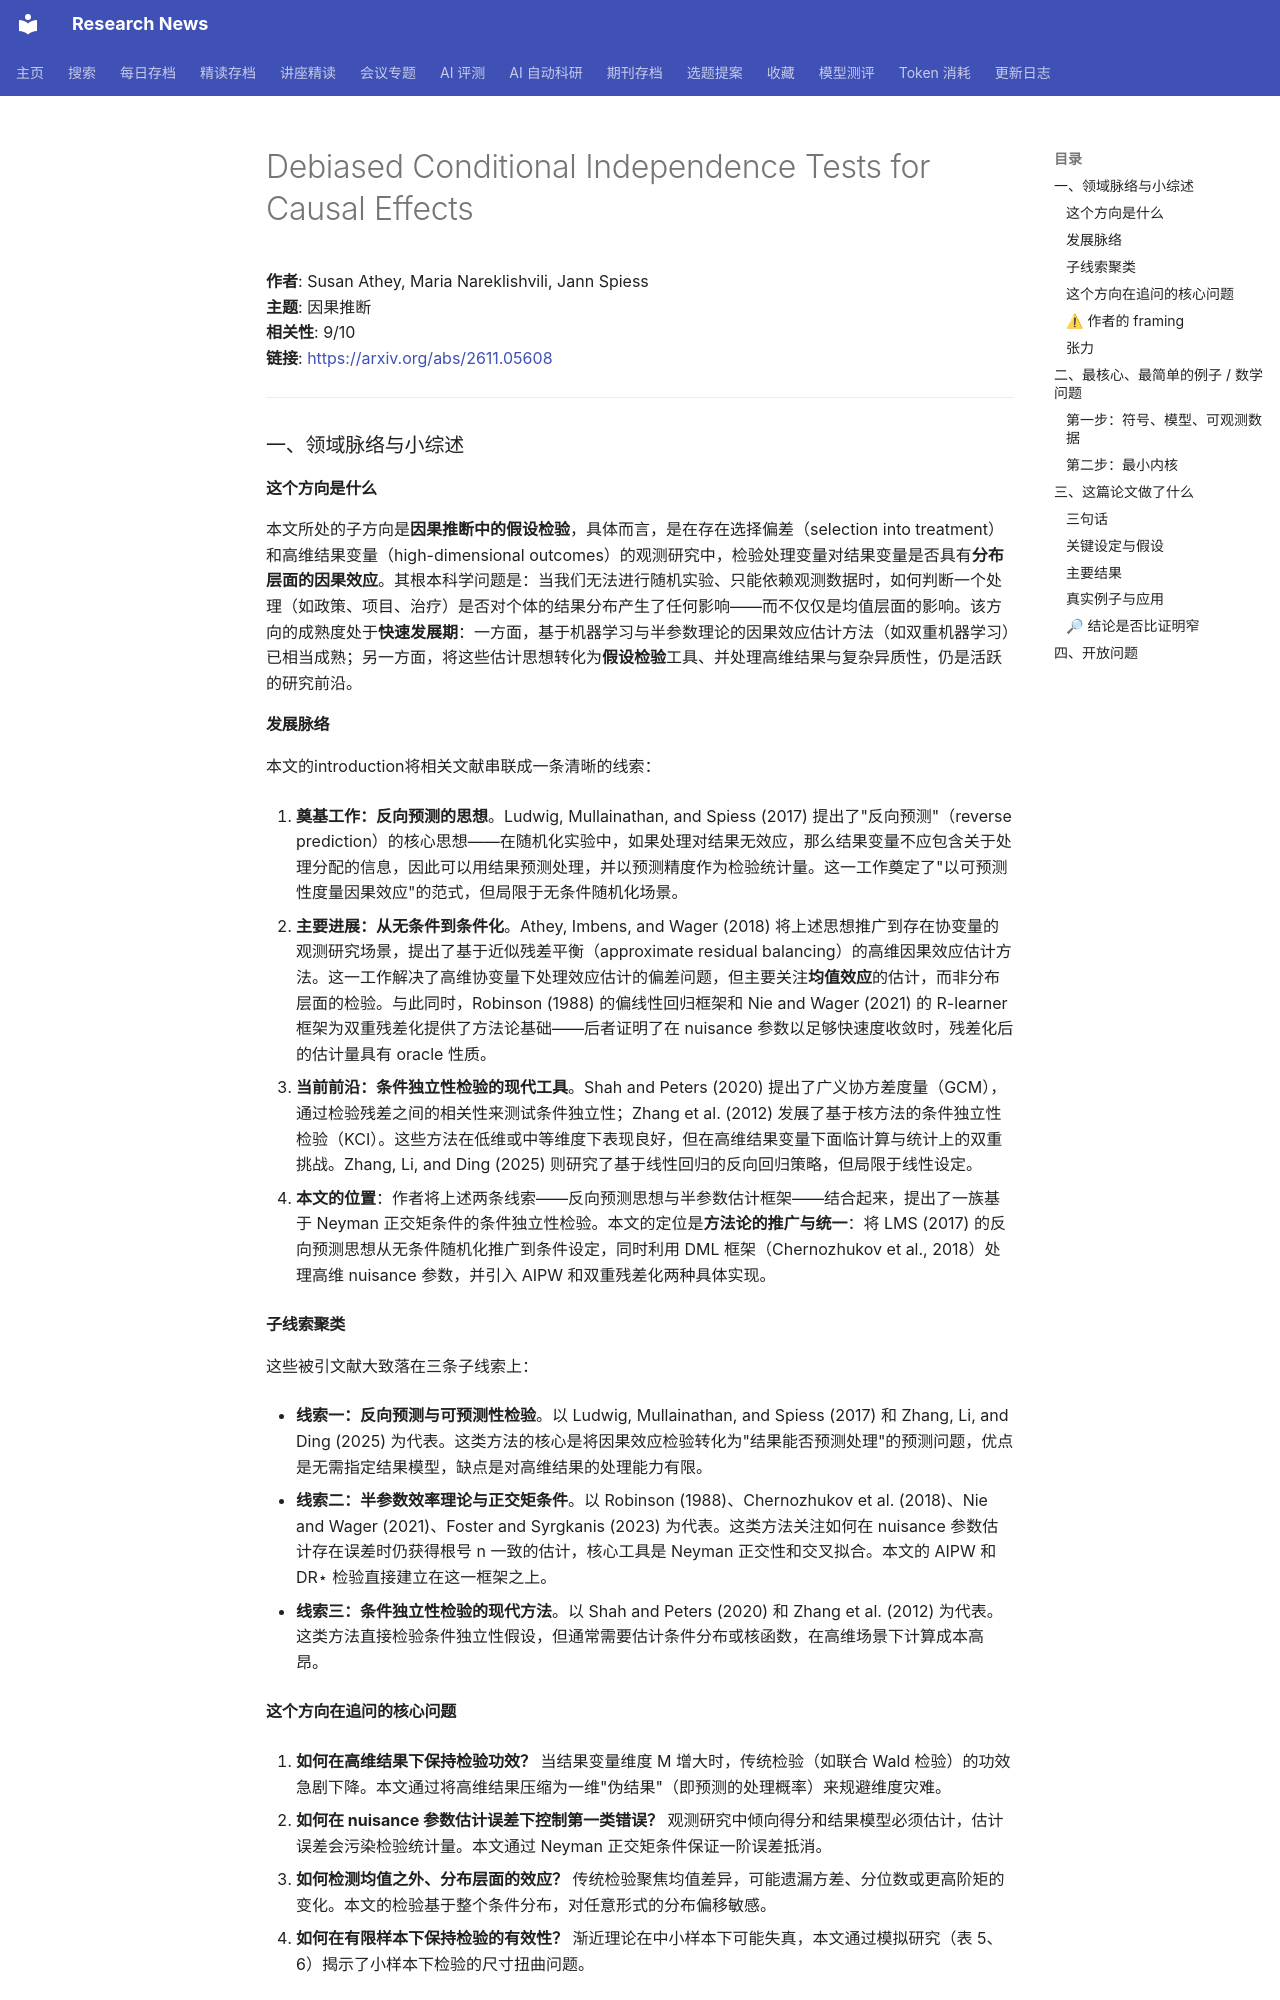

repository: cxy0714/research-news · page: deep_reads/2026-11-06-2611.05608/index.html · generator: mkdocs

# Debiased Conditional Independence Tests for Causal Effects

**作者**: Susan Athey, Maria Nareklishvili, Jann Spiess  
**主题**: 因果推断  
**相关性**: 9/10  
**链接**: <https://arxiv.org/abs/2611.05608>

---

### 一、领域脉络与小综述

#### 这个方向是什么

本文所处的子方向是**因果推断中的假设检验**，具体而言，是在存在选择偏差（selection into treatment）和高维结果变量（high-dimensional outcomes）的观测研究中，检验处理变量对结果变量是否具有**分布层面的因果效应**。其根本科学问题是：当我们无法进行随机实验、只能依赖观测数据时，如何判断一个处理（如政策、项目、治疗）是否对个体的结果分布产生了任何影响——而不仅仅是均值层面的影响。该方向的成熟度处于**快速发展期**：一方面，基于机器学习与半参数理论的因果效应估计方法（如双重机器学习）已相当成熟；另一方面，将这些估计思想转化为**假设检验**工具、并处理高维结果与复杂异质性，仍是活跃的研究前沿。

#### 发展脉络

本文的introduction将相关文献串联成一条清晰的线索：

1. **奠基工作：反向预测的思想**。Ludwig, Mullainathan, and Spiess (2017) 提出了"反向预测"（reverse prediction）的核心思想——在随机化实验中，如果处理对结果无效应，那么结果变量不应包含关于处理分配的信息，因此可以用结果预测处理，并以预测精度作为检验统计量。这一工作奠定了"以可预测性度量因果效应"的范式，但局限于无条件随机化场景。

2. **主要进展：从无条件到条件化**。Athey, Imbens, and Wager (2018) 将上述思想推广到存在协变量的观测研究场景，提出了基于近似残差平衡（approximate residual balancing）的高维因果效应估计方法。这一工作解决了高维协变量下处理效应估计的偏差问题，但主要关注**均值效应**的估计，而非分布层面的检验。与此同时，Robinson (1988) 的偏线性回归框架和 Nie and Wager (2021) 的 R-learner 框架为双重残差化提供了方法论基础——后者证明了在 nuisance 参数以足够快速度收敛时，残差化后的估计量具有 oracle 性质。

3. **当前前沿：条件独立性检验的现代工具**。Shah and Peters (2020) 提出了广义协方差度量（GCM），通过检验残差之间的相关性来测试条件独立性；Zhang et al. (2012) 发展了基于核方法的条件独立性检验（KCI）。这些方法在低维或中等维度下表现良好，但在高维结果变量下面临计算与统计上的双重挑战。Zhang, Li, and Ding (2025) 则研究了基于线性回归的反向回归策略，但局限于线性设定。

4. **本文的位置**：作者将上述两条线索——反向预测思想与半参数估计框架——结合起来，提出了一族基于 Neyman 正交矩条件的条件独立性检验。本文的定位是**方法论的推广与统一**：将 LMS (2017) 的反向预测思想从无条件随机化推广到条件设定，同时利用 DML 框架（Chernozhukov et al., 2018）处理高维 nuisance 参数，并引入 AIPW 和双重残差化两种具体实现。

#### 子线索聚类

这些被引文献大致落在三条子线索上：

- **线索一：反向预测与可预测性检验**。以 Ludwig, Mullainathan, and Spiess (2017) 和 Zhang, Li, and Ding (2025) 为代表。这类方法的核心是将因果效应检验转化为"结果能否预测处理"的预测问题，优点是无需指定结果模型，缺点是对高维结果的处理能力有限。

- **线索二：半参数效率理论与正交矩条件**。以 Robinson (1988)、Chernozhukov et al. (2018)、Nie and Wager (2021)、Foster and Syrgkanis (2023) 为代表。这类方法关注如何在 nuisance 参数估计存在误差时仍获得根号 n 一致的估计，核心工具是 Neyman 正交性和交叉拟合。本文的 AIPW 和 DR⋆ 检验直接建立在这一框架之上。

- **线索三：条件独立性检验的现代方法**。以 Shah and Peters (2020) 和 Zhang et al. (2012) 为代表。这类方法直接检验条件独立性假设，但通常需要估计条件分布或核函数，在高维场景下计算成本高昂。

#### 这个方向在追问的核心问题

1. **如何在高维结果下保持检验功效？** 当结果变量维度 M 增大时，传统检验（如联合 Wald 检验）的功效急剧下降。本文通过将高维结果压缩为一维"伪结果"（即预测的处理概率）来规避维度灾难。

2. **如何在 nuisance 参数估计误差下控制第一类错误？** 观测研究中倾向得分和结果模型必须估计，估计误差会污染检验统计量。本文通过 Neyman 正交矩条件保证一阶误差抵消。

3. **如何检测均值之外、分布层面的效应？** 传统检验聚焦均值差异，可能遗漏方差、分位数或更高阶矩的变化。本文的检验基于整个条件分布，对任意形式的分布偏移敏感。

4. **如何在有限样本下保持检验的有效性？** 渐近理论在中小样本下可能失真，本文通过模拟研究（表 5、6）揭示了小样本下检验的尺寸扭曲问题。
